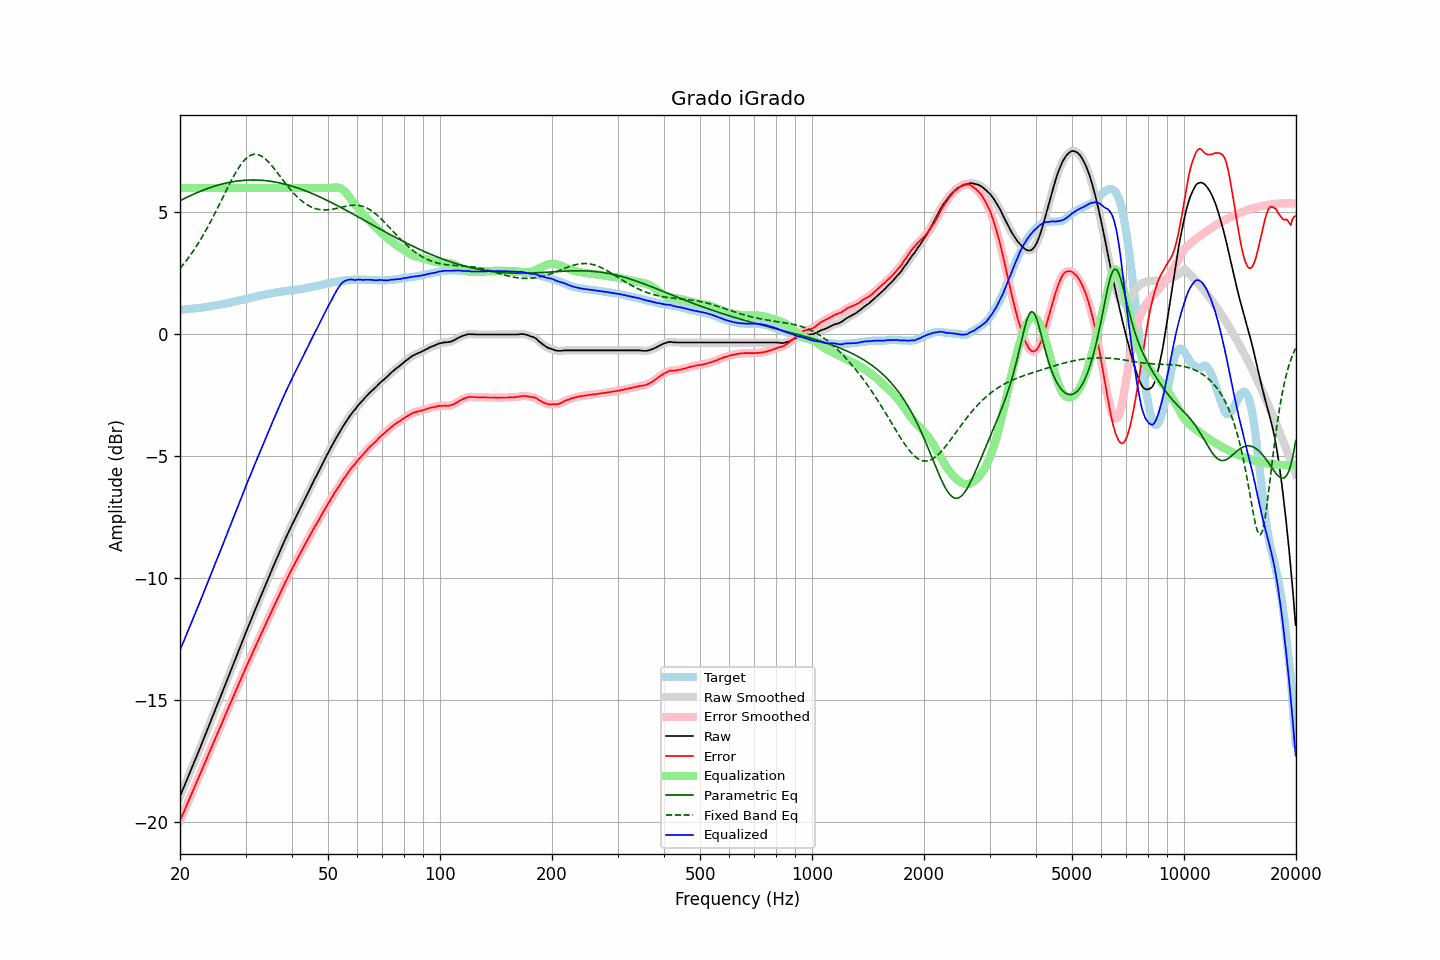

The file beside this chart, header and first rows:
frequency, raw, error, smoothed, error_smoothed, equalization, parametric_eq, fixed_band_eq, equalized_raw, equalized_smoothed, target
20.00, -18.95, -19.96, -18.95, -19.95, 6.00, 5.47, 2.70, -12.95, -12.95, 1.00
20.20, -18.79, -19.80, -18.80, -19.80, 6.00, 5.51, 2.78, -12.79, -12.80, 1.00
20.40, -18.64, -19.65, -18.64, -19.65, 6.00, 5.54, 2.86, -12.64, -12.64, 1.01
20.61, -18.48, -19.51, -18.48, -19.50, 6.00, 5.57, 2.94, -12.48, -12.48, 1.02
20.81, -18.32, -19.34, -18.32, -19.35, 6.00, 5.61, 3.03, -12.32, -12.32, 1.02
21.02, -18.16, -19.20, -18.16, -19.19, 6.00, 5.64, 3.11, -12.16, -12.16, 1.03
21.23, -18.00, -19.04, -18.00, -19.04, 6.00, 5.67, 3.20, -12.00, -12.00, 1.03
21.44, -17.84, -18.88, -17.84, -18.89, 6.00, 5.70, 3.30, -11.84, -11.84, 1.04
21.66, -17.68, -18.74, -17.68, -18.73, 6.00, 5.73, 3.39, -11.68, -11.68, 1.05
21.87, -17.52, -18.57, -17.52, -18.58, 6.00, 5.76, 3.49, -11.52, -11.52, 1.05
22.09, -17.36, -18.42, -17.36, -18.42, 6.00, 5.79, 3.59, -11.36, -11.36, 1.06
22.31, -17.20, -18.27, -17.20, -18.27, 6.00, 5.82, 3.69, -11.20, -11.20, 1.07
22.54, -17.04, -18.12, -17.04, -18.12, 6.00, 5.84, 3.80, -11.04, -11.04, 1.07
22.76, -16.88, -17.96, -16.88, -17.97, 6.00, 5.87, 3.91, -10.88, -10.88, 1.08
22.99, -16.72, -17.82, -16.72, -17.81, 6.00, 5.90, 4.02, -10.72, -10.72, 1.09
23.22, -16.55, -17.66, -16.56, -17.66, 6.00, 5.92, 4.13, -10.55, -10.56, 1.10
23.45, -16.39, -17.50, -16.39, -17.50, 6.00, 5.95, 4.25, -10.39, -10.39, 1.11
23.69, -16.22, -17.35, -16.22, -17.35, 6.00, 5.97, 4.37, -10.22, -10.22, 1.12
23.92, -16.05, -17.18, -16.05, -17.19, 6.00, 6.00, 4.49, -10.05, -10.05, 1.13
24.16, -15.89, -17.03, -15.89, -17.03, 6.00, 6.02, 4.61, -9.89, -9.89, 1.14
24.40, -15.72, -16.87, -15.72, -16.88, 6.00, 6.04, 4.74, -9.72, -9.72, 1.15
24.65, -15.56, -16.74, -15.56, -16.73, 6.00, 6.06, 4.86, -9.56, -9.56, 1.17
24.89, -15.39, -16.57, -15.39, -16.58, 6.00, 6.08, 4.99, -9.39, -9.39, 1.18
25.14, -15.23, -16.42, -15.23, -16.42, 6.00, 6.10, 5.12, -9.23, -9.23, 1.19
25.39, -15.06, -16.26, -15.06, -16.27, 6.00, 6.12, 5.26, -9.06, -9.06, 1.20
25.65, -14.90, -16.12, -14.90, -16.12, 6.00, 6.14, 5.39, -8.90, -8.90, 1.21
25.91, -14.73, -15.97, -14.73, -15.96, 6.00, 6.16, 5.52, -8.73, -8.73, 1.23
26.16, -14.56, -15.80, -14.56, -15.81, 6.00, 6.17, 5.66, -8.56, -8.56, 1.24
26.43, -14.39, -15.65, -14.40, -15.65, 6.00, 6.19, 5.79, -8.39, -8.40, 1.25
26.69, -14.23, -15.50, -14.23, -15.50, 6.00, 6.20, 5.92, -8.23, -8.23, 1.26
26.96, -14.06, -15.35, -14.06, -15.34, 6.00, 6.22, 6.06, -8.06, -8.06, 1.28
27.23, -13.89, -15.19, -13.89, -15.19, 6.00, 6.23, 6.19, -7.89, -7.89, 1.29
27.50, -13.72, -15.04, -13.73, -15.04, 6.00, 6.24, 6.31, -7.72, -7.73, 1.31
27.77, -13.56, -14.88, -13.56, -14.88, 6.00, 6.26, 6.43, -7.56, -7.56, 1.32
28.05, -13.39, -14.73, -13.39, -14.73, 6.00, 6.27, 6.55, -7.39, -7.39, 1.34
28.33, -13.22, -14.57, -13.22, -14.58, 6.00, 6.28, 6.67, -7.22, -7.22, 1.35
28.62, -13.05, -14.43, -13.06, -14.43, 6.00, 6.29, 6.77, -7.05, -7.06, 1.37
28.90, -12.89, -14.27, -12.89, -14.27, 6.00, 6.29, 6.88, -6.89, -6.89, 1.38
29.19, -12.72, -14.13, -12.72, -14.12, 6.00, 6.30, 6.97, -6.72, -6.72, 1.40
29.48, -12.55, -13.96, -12.55, -13.97, 6.00, 6.31, 7.06, -6.55, -6.55, 1.41
29.78, -12.39, -13.83, -12.39, -13.82, 6.00, 6.31, 7.13, -6.39, -6.39, 1.43
30.08, -12.22, -13.67, -12.22, -13.67, 6.00, 6.32, 7.20, -6.22, -6.22, 1.44
30.38, -12.06, -13.53, -12.07, -13.53, 6.00, 6.32, 7.26, -6.06, -6.07, 1.46
30.68, -11.90, -13.38, -11.91, -13.38, 6.00, 6.32, 7.30, -5.90, -5.91, 1.47
30.99, -11.75, -13.25, -11.75, -13.24, 6.00, 6.32, 7.34, -5.75, -5.75, 1.49
31.30, -11.58, -13.09, -11.59, -13.09, 6.00, 6.33, 7.36, -5.58, -5.59, 1.50
31.61, -11.42, -12.95, -11.42, -12.95, 6.00, 6.33, 7.38, -5.42, -5.42, 1.52
31.93, -11.26, -12.80, -11.26, -12.80, 6.00, 6.32, 7.38, -5.26, -5.26, 1.53
32.24, -11.10, -12.65, -11.10, -12.65, 6.00, 6.32, 7.37, -5.10, -5.10, 1.55
32.57, -10.94, -12.51, -10.94, -12.51, 6.00, 6.32, 7.36, -4.94, -4.94, 1.56
32.89, -10.78, -12.36, -10.78, -12.36, 6.00, 6.32, 7.33, -4.78, -4.78, 1.58
33.22, -10.62, -12.21, -10.62, -12.22, 6.00, 6.31, 7.29, -4.62, -4.62, 1.59
33.55, -10.47, -12.08, -10.47, -12.08, 6.00, 6.31, 7.25, -4.47, -4.47, 1.61
33.89, -10.31, -11.94, -10.31, -11.94, 6.00, 6.30, 7.19, -4.31, -4.31, 1.62
34.23, -10.15, -11.80, -10.15, -11.79, 6.00, 6.29, 7.13, -4.15, -4.15, 1.64
34.57, -9.99, -11.65, -9.99, -11.65, 6.00, 6.29, 7.07, -3.99, -3.99, 1.65
34.92, -9.83, -11.50, -9.84, -11.50, 6.00, 6.28, 7.00, -3.83, -3.84, 1.66
35.27, -9.68, -11.37, -9.68, -11.36, 6.00, 6.27, 6.92, -3.68, -3.68, 1.68
35.62, -9.53, -11.23, -9.53, -11.22, 6.00, 6.26, 6.84, -3.53, -3.53, 1.69
35.97, -9.38, -11.08, -9.38, -11.09, 6.00, 6.24, 6.76, -3.38, -3.38, 1.70
... 635 more rows
